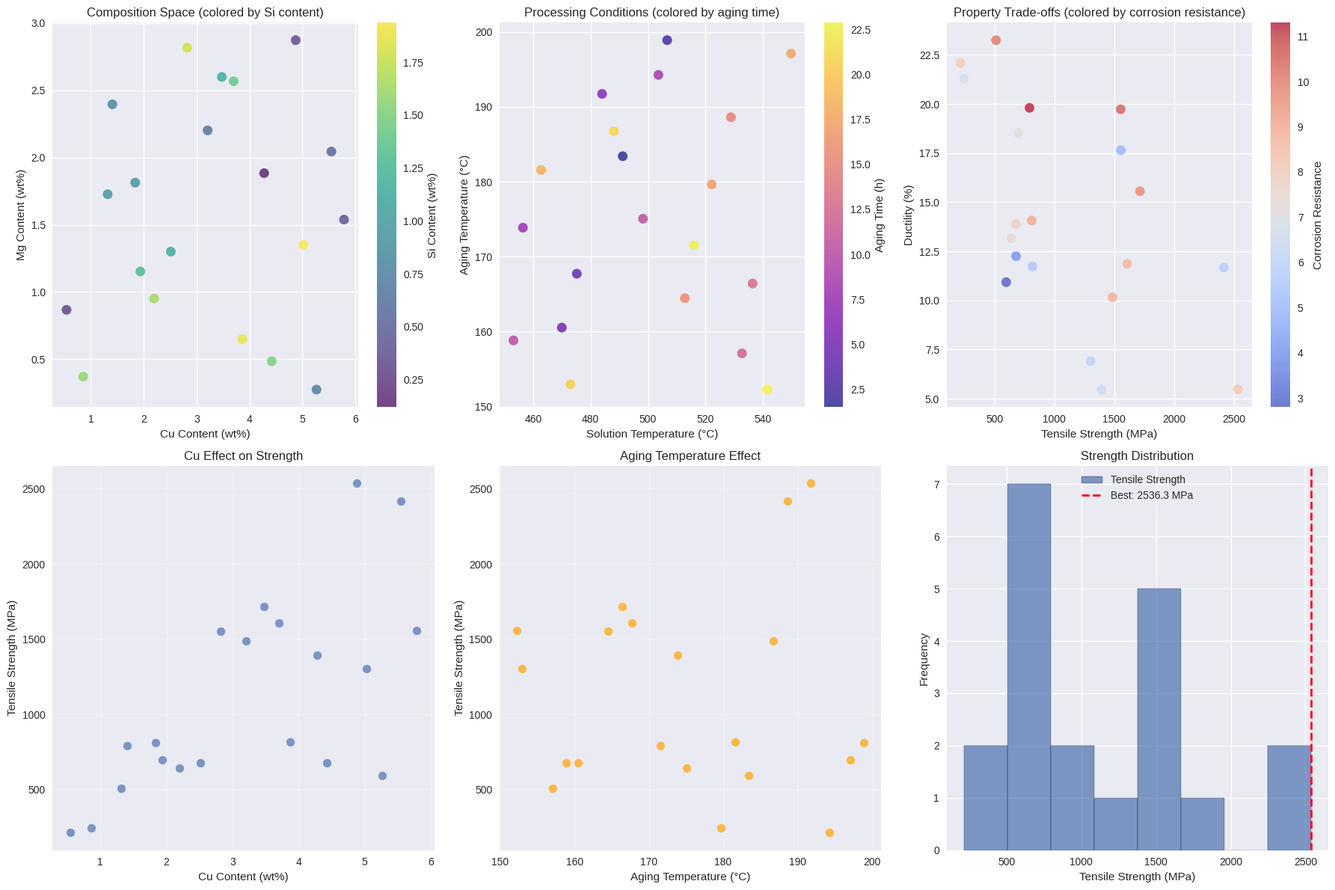
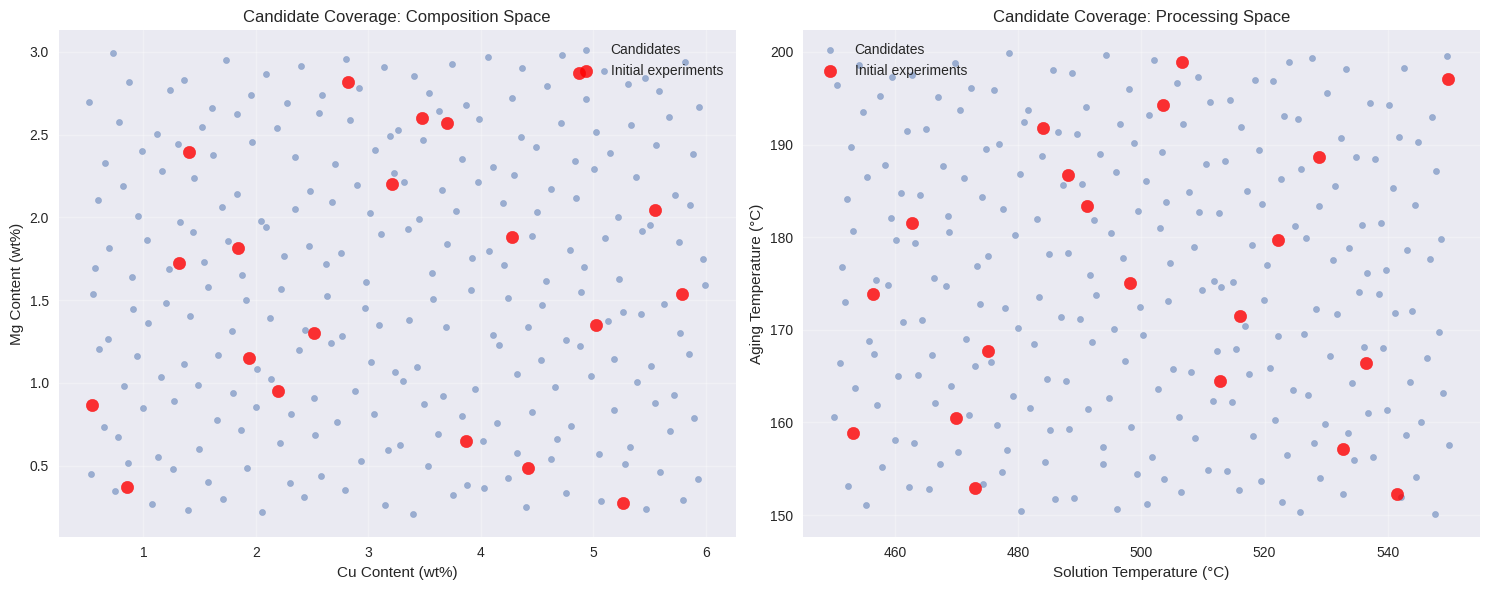

Reproduce these figures in Python, in order. (Note: this script raises an exception after producing the figures.)
import numpy as np
import pandas as pd
import matplotlib.pyplot as plt
import seaborn as sns
# import bgolearn as bgo  # Commented out for documentation build
# from bgolearn.visualization import BgolearnVisualizer

# Set style for better plots
try:
    plt.style.use('seaborn-v0_8')
except:
    plt.style.use('seaborn')  # Fallback for older versions
np.random.seed(42)

print("Libraries imported successfully!")
print("Note: This is a demonstration notebook for documentation.")

class AluminumAlloySystem:
    """
    Simulates an aluminum alloy system for optimization.
    
    Features:
    - Al content (balance)
    - Cu content (0.5-6.0 wt%)
    - Mg content (0.2-3.0 wt%)
    - Si content (0.1-2.0 wt%)
    - Solution temperature (450-550°C)
    - Aging temperature (150-200°C)
    - Aging time (1-24 hours)
    
    Properties:
    - Tensile strength (MPa)
    - Ductility (%)
    - Corrosion resistance (arbitrary units)
    """
    
    def __init__(self):
        self.feature_names = [
            'Cu_content',      # Copper content (wt%)
            'Mg_content',      # Magnesium content (wt%)
            'Si_content',      # Silicon content (wt%)
            'Solution_temp',   # Solution treatment temperature (°C)
            'Aging_temp',      # Aging temperature (°C)
            'Aging_time'       # Aging time (hours)
        ]
        
        self.property_names = [
            'Tensile_Strength',     # MPa
            'Ductility',           # %
            'Corrosion_Resistance' # Arbitrary units (higher is better)
        ]
        
        # Define realistic ranges
        self.ranges = {
            'Cu_content': (0.5, 6.0),
            'Mg_content': (0.2, 3.0),
            'Si_content': (0.1, 2.0),
            'Solution_temp': (450, 550),
            'Aging_temp': (150, 200),
            'Aging_time': (1, 24)
        }
    
    def calculate_properties(self, compositions_and_processing):
        """
        Calculate material properties based on composition and processing.
        
        This is a simplified model based on known metallurgical relationships.
        """
        cu, mg, si, sol_temp, age_temp, age_time = compositions_and_processing.T
        
        # Tensile strength model
        # Base strength from aluminum
        base_strength = 70  # Pure Al strength
        
        # Solid solution strengthening
        ss_strengthening = 50 * cu + 30 * mg + 20 * si
        
        # Precipitation strengthening (depends on heat treatment)
        sol_effect = 1 + 0.002 * (sol_temp - 500)  # Optimal around 500°C
        age_effect = 1 + 0.01 * (age_temp - 175) - 0.0001 * (age_temp - 175)**2
        time_effect = 1 + 0.1 * np.log(age_time)
        
        precip_strengthening = 100 * cu * mg * sol_effect * age_effect * time_effect
        
        # Interaction effects
        cu_mg_interaction = 20 * cu * mg  # Beneficial interaction
        si_effect = 15 * si * (cu + mg)  # Si enhances other elements
        
        tensile_strength = (base_strength + ss_strengthening + precip_strengthening + 
                          cu_mg_interaction + si_effect + 
                          15 * np.random.randn(len(cu)))
        
        # Ductility model (generally trades off with strength)
        base_ductility = 25  # Pure Al ductility
        composition_effect = -2 * cu - 1.5 * mg - 1 * si  # Alloying reduces ductility
        processing_effect = 0.05 * (sol_temp - 500) - 0.02 * (age_temp - 175)
        
        ductility = (base_ductility + composition_effect + processing_effect + 
                    3 * np.random.randn(len(cu)))
        ductility = np.maximum(ductility, 2)  # Minimum ductility
        
        # Corrosion resistance (Mg improves, Cu decreases)
        base_corrosion = 7  # Al base resistance
        mg_benefit = 2 * mg  # Mg improves corrosion resistance
        cu_penalty = -1 * cu  # Cu decreases corrosion resistance
        si_neutral = 0.5 * si  # Si has small positive effect
        
        corrosion_resistance = (base_corrosion + mg_benefit + cu_penalty + si_neutral + 
                              0.5 * np.random.randn(len(cu)))
        corrosion_resistance = np.maximum(corrosion_resistance, 1)
        
        return np.column_stack([tensile_strength, ductility, corrosion_resistance])
    
    def generate_initial_data(self, n_samples=25):
        """Generate initial experimental data using Latin Hypercube sampling."""
        from scipy.stats import qmc
        
        # Use Latin Hypercube for better space coverage
        sampler = qmc.LatinHypercube(d=6, seed=42)
        samples = sampler.random(n=n_samples)
        
        # Scale to actual ranges
        scaled_samples = np.zeros_like(samples)
        for i, feature in enumerate(self.feature_names):
            low, high = self.ranges[feature]
            scaled_samples[:, i] = low + samples[:, i] * (high - low)
        
        # Calculate properties
        properties = self.calculate_properties(scaled_samples)
        
        # Create DataFrames
        features_df = pd.DataFrame(scaled_samples, columns=self.feature_names)
        properties_df = pd.DataFrame(properties, columns=self.property_names)
        
        return features_df, properties_df

# Create the alloy system
alloy_system = AluminumAlloySystem()
print("Aluminum alloy system created")
print(f"Features: {alloy_system.feature_names}")
print(f"Properties: {alloy_system.property_names}")

# Generate initial experimental data
X_initial, y_initial = alloy_system.generate_initial_data(n_samples=20)

print(f"Initial dataset: {X_initial.shape[0]} experiments")
print(f"Features: {X_initial.shape[1]} dimensions")
print(f"Properties: {y_initial.shape[1]} objectives")

# Display summary statistics
print("\nFeature ranges in initial data:")
print(X_initial.describe())

print("\nProperty ranges in initial data:")
print(y_initial.describe())

# Find current best
best_strength_idx = y_initial['Tensile_Strength'].argmax()
best_alloy = X_initial.iloc[best_strength_idx]
best_properties = y_initial.iloc[best_strength_idx]

print(f"\nCurrent best alloy (highest strength):")
print(f"Composition: Cu={best_alloy['Cu_content']:.2f}%, Mg={best_alloy['Mg_content']:.2f}%, Si={best_alloy['Si_content']:.2f}%")
print(f"Processing: Sol={best_alloy['Solution_temp']:.0f}°C, Age={best_alloy['Aging_temp']:.0f}°C, Time={best_alloy['Aging_time']:.1f}h")
print(f"Properties: Strength={best_properties['Tensile_Strength']:.1f} MPa, Ductility={best_properties['Ductility']:.1f}%, Corrosion={best_properties['Corrosion_Resistance']:.1f}")

# Create comprehensive visualization of initial data
fig, axes = plt.subplots(2, 3, figsize=(18, 12))

# Composition triangle (Cu vs Mg, colored by Si)
scatter1 = axes[0,0].scatter(X_initial['Cu_content'], X_initial['Mg_content'], 
                            c=X_initial['Si_content'], cmap='viridis', s=80, alpha=0.7)
axes[0,0].set_xlabel('Cu Content (wt%)')
axes[0,0].set_ylabel('Mg Content (wt%)')
axes[0,0].set_title('Composition Space (colored by Si content)')
plt.colorbar(scatter1, ax=axes[0,0], label='Si Content (wt%)')

# Processing conditions
scatter2 = axes[0,1].scatter(X_initial['Solution_temp'], X_initial['Aging_temp'], 
                            c=X_initial['Aging_time'], cmap='plasma', s=80, alpha=0.7)
axes[0,1].set_xlabel('Solution Temperature (°C)')
axes[0,1].set_ylabel('Aging Temperature (°C)')
axes[0,1].set_title('Processing Conditions (colored by aging time)')
plt.colorbar(scatter2, ax=axes[0,1], label='Aging Time (h)')

# Property trade-offs
scatter3 = axes[0,2].scatter(y_initial['Tensile_Strength'], y_initial['Ductility'], 
                            c=y_initial['Corrosion_Resistance'], cmap='coolwarm', s=80, alpha=0.7)
axes[0,2].set_xlabel('Tensile Strength (MPa)')
axes[0,2].set_ylabel('Ductility (%)')
axes[0,2].set_title('Property Trade-offs (colored by corrosion resistance)')
plt.colorbar(scatter3, ax=axes[0,2], label='Corrosion Resistance')

# Composition effects on strength
axes[1,0].scatter(X_initial['Cu_content'], y_initial['Tensile_Strength'], 
                 alpha=0.7, label='Cu effect', s=60)
axes[1,0].set_xlabel('Cu Content (wt%)')
axes[1,0].set_ylabel('Tensile Strength (MPa)')
axes[1,0].set_title('Cu Effect on Strength')
axes[1,0].grid(True, alpha=0.3)

# Processing effects on strength
axes[1,1].scatter(X_initial['Aging_temp'], y_initial['Tensile_Strength'], 
                 alpha=0.7, s=60, color='orange')
axes[1,1].set_xlabel('Aging Temperature (°C)')
axes[1,1].set_ylabel('Tensile Strength (MPa)')
axes[1,1].set_title('Aging Temperature Effect')
axes[1,1].grid(True, alpha=0.3)

# Property distributions
axes[1,2].hist(y_initial['Tensile_Strength'], bins=8, alpha=0.7, 
              edgecolor='black', label='Tensile Strength')
axes[1,2].axvline(best_properties['Tensile_Strength'], color='red', linestyle='--', 
                 linewidth=2, label=f'Best: {best_properties["Tensile_Strength"]:.1f} MPa')
axes[1,2].set_xlabel('Tensile Strength (MPa)')
axes[1,2].set_ylabel('Frequency')
axes[1,2].set_title('Strength Distribution')
axes[1,2].legend()

plt.tight_layout()
plt.show()

def generate_candidate_alloys(n_candidates=300):
    """
    Generate candidate alloy compositions and processing conditions.
    
    Uses stratified sampling to ensure good coverage of the design space.
    """
    from scipy.stats import qmc
    
    # Use Sobol sequence for better space-filling
    sampler = qmc.Sobol(d=6, scramble=True, seed=123)
    samples = sampler.random(n=n_candidates)
    
    # Scale to actual ranges
    candidates = np.zeros_like(samples)
    for i, feature in enumerate(alloy_system.feature_names):
        low, high = alloy_system.ranges[feature]
        candidates[:, i] = low + samples[:, i] * (high - low)
    
    return pd.DataFrame(candidates, columns=alloy_system.feature_names)

# Generate candidate space
X_candidates = generate_candidate_alloys(n_candidates=250)

print(f"Generated {len(X_candidates)} candidate alloys")
print("\nCandidate ranges:")
print(X_candidates.describe())

# Visualize candidate space coverage
fig, axes = plt.subplots(1, 2, figsize=(15, 6))

# Composition space
axes[0].scatter(X_candidates['Cu_content'], X_candidates['Mg_content'], 
               alpha=0.5, s=20, label='Candidates')
axes[0].scatter(X_initial['Cu_content'], X_initial['Mg_content'], 
               c='red', s=80, alpha=0.8, label='Initial experiments')
axes[0].set_xlabel('Cu Content (wt%)')
axes[0].set_ylabel('Mg Content (wt%)')
axes[0].set_title('Candidate Coverage: Composition Space')
axes[0].legend()
axes[0].grid(True, alpha=0.3)

# Processing space
axes[1].scatter(X_candidates['Solution_temp'], X_candidates['Aging_temp'], 
               alpha=0.5, s=20, label='Candidates')
axes[1].scatter(X_initial['Solution_temp'], X_initial['Aging_temp'], 
               c='red', s=80, alpha=0.8, label='Initial experiments')
axes[1].set_xlabel('Solution Temperature (°C)')
axes[1].set_ylabel('Aging Temperature (°C)')
axes[1].set_title('Candidate Coverage: Processing Space')
axes[1].legend()
axes[1].grid(True, alpha=0.3)

plt.tight_layout()
plt.show()

# Optimize for maximum tensile strength
print("=== Single-Objective Optimization: Tensile Strength ===")

optimizer_strength = bgo.Bgolearn()
model_strength = optimizer_strength.fit(
    data_matrix=X_initial,
    Measured_response=y_initial['Tensile_Strength'],
    virtual_samples=X_candidates,
    min_search=False,  # Maximize strength
    CV_test=5,
    Normalize=True
)

print("✅ Model fitted for tensile strength optimization")

# Try different acquisition functions
acquisition_results = {}

# Expected Improvement
ei_values, ei_point = model_strength.EI()
ei_pred_strength = model_strength.virtual_samples_mean[np.argmax(ei_values)]
acquisition_results['EI'] = {
    'point': ei_point,
    'predicted_strength': ei_pred_strength
}

# Upper Confidence Bound
ucb_values, ucb_point = model_strength.UCB(alpha=2.0)
ucb_pred_strength = model_strength.virtual_samples_mean[np.argmax(ucb_values)]
acquisition_results['UCB'] = {
    'point': ucb_point,
    'predicted_strength': ucb_pred_strength
}

# Probability of Improvement
poi_values, poi_point = model_strength.PoI(tao=0.01)
poi_pred_strength = model_strength.virtual_samples_mean[np.argmax(poi_values)]
acquisition_results['PoI'] = {
    'point': poi_point,
    'predicted_strength': poi_pred_strength
}

# Display results
print("\nAcquisition Function Recommendations:")
print("-" * 70)
for method, result in acquisition_results.items():
    point = result['point']
    pred_strength = result['predicted_strength']
    
    print(f"{method}:")
    print(f"  Composition: Cu={point[0]:.2f}%, Mg={point[1]:.2f}%, Si={point[2]:.2f}%")
    print(f"  Processing: Sol={point[3]:.0f}°C, Age={point[4]:.0f}°C, Time={point[5]:.1f}h")
    print(f"  Predicted Strength: {pred_strength:.1f} MPa")
    
    # Calculate true strength for comparison
    true_properties = alloy_system.calculate_properties(np.array([point]))
    true_strength = true_properties[0, 0]
    print(f"  True Strength: {true_strength:.1f} MPa")
    print()

print(f"Current best observed: {y_initial['Tensile_Strength'].max():.1f} MPa")

# Batch optimization for parallel experiments
print("=== Batch Optimization for Parallel Synthesis ===")

batch_sizes = [3, 5, 8]
batch_results = {}

for q in batch_sizes:
    print(f"\nBatch size q = {q}:")
    
    # Batch Expected Improvement
    batch_ei = model_strength.batch_EI(q=q, mc_samples=1000)
    batch_indices, batch_points = batch_ei
    
    batch_results[q] = {
        'indices': batch_indices,
        'points': batch_points
    }
    
    print(f"  Selected {len(batch_points)} alloys for parallel synthesis:")
    
    for i, point in enumerate(batch_points):
        # Get predicted strength
        pred_idx = batch_indices[i]
        pred_strength = model_strength.virtual_samples_mean[pred_idx]
        
        # Calculate true properties
        true_properties = alloy_system.calculate_properties(np.array([point]))
        true_strength = true_properties[0, 0]
        
        print(f"    Alloy {i+1}:")
        print(f"      Composition: Cu={point[0]:.2f}%, Mg={point[1]:.2f}%, Si={point[2]:.2f}%")
        print(f"      Processing: Sol={point[3]:.0f}°C, Age={point[4]:.0f}°C, Time={point[5]:.1f}h")
        print(f"      Predicted/True Strength: {pred_strength:.1f}/{true_strength:.1f} MPa")

# Recommend optimal batch size
recommended_batch = 5  # Good balance of diversity and efficiency
print(f"\n🎯 Recommended batch size: {recommended_batch} alloys")
print("   This provides good diversity while being manageable for synthesis.")

# Multi-objective optimization: Strength vs Ductility
print("=== Multi-Objective Optimization: Strength vs Ductility ===")

# Fit separate models for each property
model_ductility = bgo.Bgolearn()
model_ductility.fit(
    data_matrix=X_initial,
    Measured_response=y_initial['Ductility'],
    virtual_samples=X_candidates,
    min_search=False,  # Maximize ductility
    Normalize=True
)

model_corrosion = bgo.Bgolearn()
model_corrosion.fit(
    data_matrix=X_initial,
    Measured_response=y_initial['Corrosion_Resistance'],
    virtual_samples=X_candidates,
    min_search=False,  # Maximize corrosion resistance
    Normalize=True
)

print("✅ Models fitted for all properties")

# Get predictions for all candidates
strength_pred = model_strength.virtual_samples_mean
ductility_pred = model_ductility.virtual_samples_mean
corrosion_pred = model_corrosion.virtual_samples_mean

# Define different optimization strategies
strategies = {
    'Strength-focused': {'strength': 0.7, 'ductility': 0.2, 'corrosion': 0.1},
    'Balanced': {'strength': 0.5, 'ductility': 0.3, 'corrosion': 0.2},
    'Ductility-focused': {'strength': 0.3, 'ductility': 0.5, 'corrosion': 0.2},
    'Corrosion-focused': {'strength': 0.3, 'ductility': 0.2, 'corrosion': 0.5}
}

multi_obj_results = {}

for strategy_name, weights in strategies.items():
    # Normalize objectives to [0, 1] scale
    strength_norm = (strength_pred - strength_pred.min()) / (strength_pred.max() - strength_pred.min())
    ductility_norm = (ductility_pred - ductility_pred.min()) / (ductility_pred.max() - ductility_pred.min())
    corrosion_norm = (corrosion_pred - corrosion_pred.min()) / (corrosion_pred.max() - corrosion_pred.min())
    
    # Calculate weighted objective
    combined_objective = (weights['strength'] * strength_norm + 
                         weights['ductility'] * ductility_norm + 
                         weights['corrosion'] * corrosion_norm)
    
    # Find best solution
    best_idx = np.argmax(combined_objective)
    best_point = X_candidates.iloc[best_idx]
    
    multi_obj_results[strategy_name] = {
        'point': best_point,
        'strength': strength_pred[best_idx],
        'ductility': ductility_pred[best_idx],
        'corrosion': corrosion_pred[best_idx],
        'combined_score': combined_objective[best_idx]
    }
    
    print(f"\n{strategy_name} Strategy:")
    print(f"  Weights: Strength={weights['strength']}, Ductility={weights['ductility']}, Corrosion={weights['corrosion']}")
    print(f"  Composition: Cu={best_point['Cu_content']:.2f}%, Mg={best_point['Mg_content']:.2f}%, Si={best_point['Si_content']:.2f}%")
    print(f"  Processing: Sol={best_point['Solution_temp']:.0f}°C, Age={best_point['Aging_temp']:.0f}°C, Time={best_point['Aging_time']:.1f}h")
    print(f"  Predicted Properties:")
    print(f"    Strength: {strength_pred[best_idx]:.1f} MPa")
    print(f"    Ductility: {ductility_pred[best_idx]:.1f} %")
    print(f"    Corrosion: {corrosion_pred[best_idx]:.1f}")
    print(f"  Combined Score: {combined_objective[best_idx]:.3f}")

# Visualize multi-objective optimization results
fig, axes = plt.subplots(2, 2, figsize=(15, 12))

# Pareto front approximation
def find_pareto_front(objectives):
    """Find approximate Pareto front."""
    pareto_indices = []
    for i in range(len(objectives)):
        is_pareto = True
        for j in range(len(objectives)):
            if i != j:
                # Check if point j dominates point i
                if all(objectives[j] >= objectives[i]) and any(objectives[j] > objectives[i]):
                    is_pareto = False
                    break
        if is_pareto:
            pareto_indices.append(i)
    return pareto_indices

# Create objectives matrix
objectives = np.column_stack([strength_pred, ductility_pred, corrosion_pred])
pareto_indices = find_pareto_front(objectives)

# Plot 1: Strength vs Ductility
axes[0,0].scatter(strength_pred, ductility_pred, alpha=0.5, s=20, label='All candidates')
if pareto_indices:
    axes[0,0].scatter(strength_pred[pareto_indices], ductility_pred[pareto_indices], 
                     c='red', s=80, marker='*', label='Pareto front', alpha=0.8)

# Plot multi-objective solutions
colors = ['blue', 'green', 'orange', 'purple']
for i, (strategy, result) in enumerate(multi_obj_results.items()):
    axes[0,0].scatter(result['strength'], result['ductility'], 
                     c=colors[i], s=150, marker='D', 
                     label=strategy, edgecolors='black', linewidth=1)

axes[0,0].set_xlabel('Predicted Tensile Strength (MPa)')
axes[0,0].set_ylabel('Predicted Ductility (%)')
axes[0,0].set_title('Strength vs Ductility Trade-off')
axes[0,0].legend()
axes[0,0].grid(True, alpha=0.3)

# Plot 2: Strength vs Corrosion
axes[0,1].scatter(strength_pred, corrosion_pred, alpha=0.5, s=20)
if pareto_indices:
    axes[0,1].scatter(strength_pred[pareto_indices], corrosion_pred[pareto_indices], 
                     c='red', s=80, marker='*', alpha=0.8)

for i, (strategy, result) in enumerate(multi_obj_results.items()):
    axes[0,1].scatter(result['strength'], result['corrosion'], 
                     c=colors[i], s=150, marker='D', 
                     edgecolors='black', linewidth=1)

axes[0,1].set_xlabel('Predicted Tensile Strength (MPa)')
axes[0,1].set_ylabel('Predicted Corrosion Resistance')
axes[0,1].set_title('Strength vs Corrosion Trade-off')
axes[0,1].grid(True, alpha=0.3)

# Plot 3: Composition space with multi-objective solutions
scatter = axes[1,0].scatter(X_candidates['Cu_content'], X_candidates['Mg_content'], 
                           c=strength_pred, cmap='viridis', s=30, alpha=0.6)
plt.colorbar(scatter, ax=axes[1,0], label='Predicted Strength (MPa)')

for i, (strategy, result) in enumerate(multi_obj_results.items()):
    point = result['point']
    axes[1,0].scatter(point['Cu_content'], point['Mg_content'], 
                     c=colors[i], s=150, marker='D', 
                     edgecolors='black', linewidth=2, label=strategy)

axes[1,0].set_xlabel('Cu Content (wt%)')
axes[1,0].set_ylabel('Mg Content (wt%)')
axes[1,0].set_title('Multi-Objective Solutions in Composition Space')
axes[1,0].legend()

# Plot 4: Strategy comparison
strategy_names = list(multi_obj_results.keys())
strengths = [multi_obj_results[s]['strength'] for s in strategy_names]
ductilities = [multi_obj_results[s]['ductility'] for s in strategy_names]
corrosions = [multi_obj_results[s]['corrosion'] for s in strategy_names]

x = np.arange(len(strategy_names))
width = 0.25

# Normalize for comparison
strengths_norm = np.array(strengths) / max(strengths)
ductilities_norm = np.array(ductilities) / max(ductilities)
corrosions_norm = np.array(corrosions) / max(corrosions)

axes[1,1].bar(x - width, strengths_norm, width, label='Strength (norm)', alpha=0.8)
axes[1,1].bar(x, ductilities_norm, width, label='Ductility (norm)', alpha=0.8)
axes[1,1].bar(x + width, corrosions_norm, width, label='Corrosion (norm)', alpha=0.8)

axes[1,1].set_xlabel('Optimization Strategy')
axes[1,1].set_ylabel('Normalized Property Value')
axes[1,1].set_title('Strategy Comparison (Normalized)')
axes[1,1].set_xticks(x)
axes[1,1].set_xticklabels(strategy_names, rotation=45, ha='right')
axes[1,1].legend()
axes[1,1].grid(True, alpha=0.3)

plt.tight_layout()
plt.show()

print(f"\nFound {len(pareto_indices)} points on the approximate Pareto front")
print("These represent the best trade-offs between competing objectives.")

# Generate final experimental recommendations
print("=== EXPERIMENTAL RECOMMENDATIONS ===")
print()

# Recommend the balanced strategy for general use
recommended_strategy = 'Balanced'
recommended_alloy = multi_obj_results[recommended_strategy]

print(f"🎯 RECOMMENDED ALLOY ({recommended_strategy} Strategy):")
print("-" * 50)
point = recommended_alloy['point']
print(f"Composition:")
print(f"  • Copper (Cu): {point['Cu_content']:.2f} wt%")
print(f"  • Magnesium (Mg): {point['Mg_content']:.2f} wt%")
print(f"  • Silicon (Si): {point['Si_content']:.2f} wt%")
print(f"  • Aluminum (Al): {100 - point['Cu_content'] - point['Mg_content'] - point['Si_content']:.2f} wt% (balance)")
print()
print(f"Processing Conditions:")
print(f"  • Solution Treatment: {point['Solution_temp']:.0f}°C")
print(f"  • Aging Temperature: {point['Aging_temp']:.0f}°C")
print(f"  • Aging Time: {point['Aging_time']:.1f} hours")
print()
print(f"Expected Properties:")
print(f"  • Tensile Strength: {recommended_alloy['strength']:.1f} MPa")
print(f"  • Ductility: {recommended_alloy['ductility']:.1f} %")
print(f"  • Corrosion Resistance: {recommended_alloy['corrosion']:.1f}")
print()

# Batch recommendations for parallel synthesis
print("🔬 BATCH SYNTHESIS RECOMMENDATIONS:")
print("-" * 40)
recommended_batch_size = 5
batch_alloys = batch_results[recommended_batch_size]['points']

print(f"Synthesize {recommended_batch_size} alloys in parallel:")
for i, alloy in enumerate(batch_alloys):
    print(f"\nAlloy {i+1}:")
    print(f"  Composition: Cu={alloy[0]:.2f}%, Mg={alloy[1]:.2f}%, Si={alloy[2]:.2f}%")
    print(f"  Processing: {alloy[3]:.0f}°C → {alloy[4]:.0f}°C for {alloy[5]:.1f}h")

print()
print("📋 EXPERIMENTAL PROTOCOL:")
print("-" * 30)
print("1. Prepare alloy compositions by melting and casting")
print("2. Homogenize at 500°C for 24 hours")
print("3. Solution treat at specified temperature for 2 hours")
print("4. Quench in water")
print("5. Age at specified temperature for specified time")
print("6. Test tensile properties, ductility, and corrosion resistance")
print("7. Update model with new experimental data")
print()

# Improvement potential
current_best_strength = y_initial['Tensile_Strength'].max()
predicted_improvement = recommended_alloy['strength'] - current_best_strength

print(f"📈 EXPECTED IMPROVEMENT:")
print("-" * 25)
print(f"Current best strength: {current_best_strength:.1f} MPa")
print(f"Predicted strength: {recommended_alloy['strength']:.1f} MPa")
print(f"Expected improvement: {predicted_improvement:.1f} MPa ({predicted_improvement/current_best_strength*100:.1f}%)")

if predicted_improvement > 0:
    print("✅ Significant improvement expected!")
else:
    print("⚠️  Consider exploring different regions or adjusting objectives")
